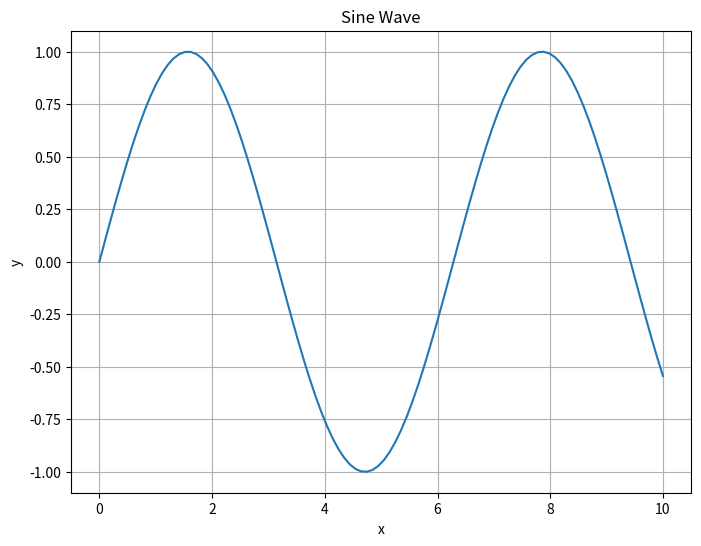

Source code (Python):
import numpy as np
import matplotlib.pyplot as plt

# Generate sample data
x = np.linspace(0, 10, 100)
y = np.sin(x)

plt.figure(figsize=(8, 6))
plt.plot(x, y)
plt.xlabel('x')
plt.ylabel('y')
plt.title('Sine Wave')
plt.grid(True)
plt.show()